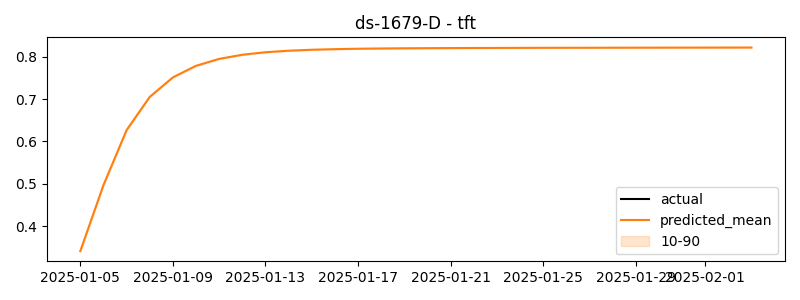

The table this chart was drawn from, first rows:
timestamp, actual, predicted
2025-01-05, 0.1321, 0.3412
2025-01-06, 0.1315, 0.4967
2025-01-07, 0.09827, 0.6265
2025-01-08, 0.1238, 0.705
2025-01-09, 0.1777, 0.751
2025-01-10, 0.12, 0.7784
2025-01-11, 0.05913, 0.7947
2025-01-12, 0.08121, 0.8045
2025-01-13, 0.1333, 0.8104
2025-01-14, 0.112, 0.814
2025-01-15, 0.03444, 0.8162
2025-01-16, 0.02259, 0.8177
2025-01-17, 0.0253, 0.8186
2025-01-18, 0.02755, 0.8192
2025-01-19, -0.01254, 0.8197
2025-01-20, -0.0546, 0.82
2025-01-21, -0.009767, 0.8202
2025-01-22, 0.01946, 0.8204
2025-01-23, 0.06257, 0.8205
2025-01-24, 0.1378, 0.8207
2025-01-25, 0.3714, 0.8208
2025-01-26, 1.471, 0.8209
2025-01-27, 1.32, 0.821
2025-01-28, 1.438, 0.821
2025-01-29, 1.441, 0.8211
2025-01-30, 1.462, 0.8212
2025-01-31, 1.526, 0.8213
2025-02-01, 1.435, 0.8214
2025-02-02, 1.381, 0.8214
2025-02-03, 1.44, 0.8215
